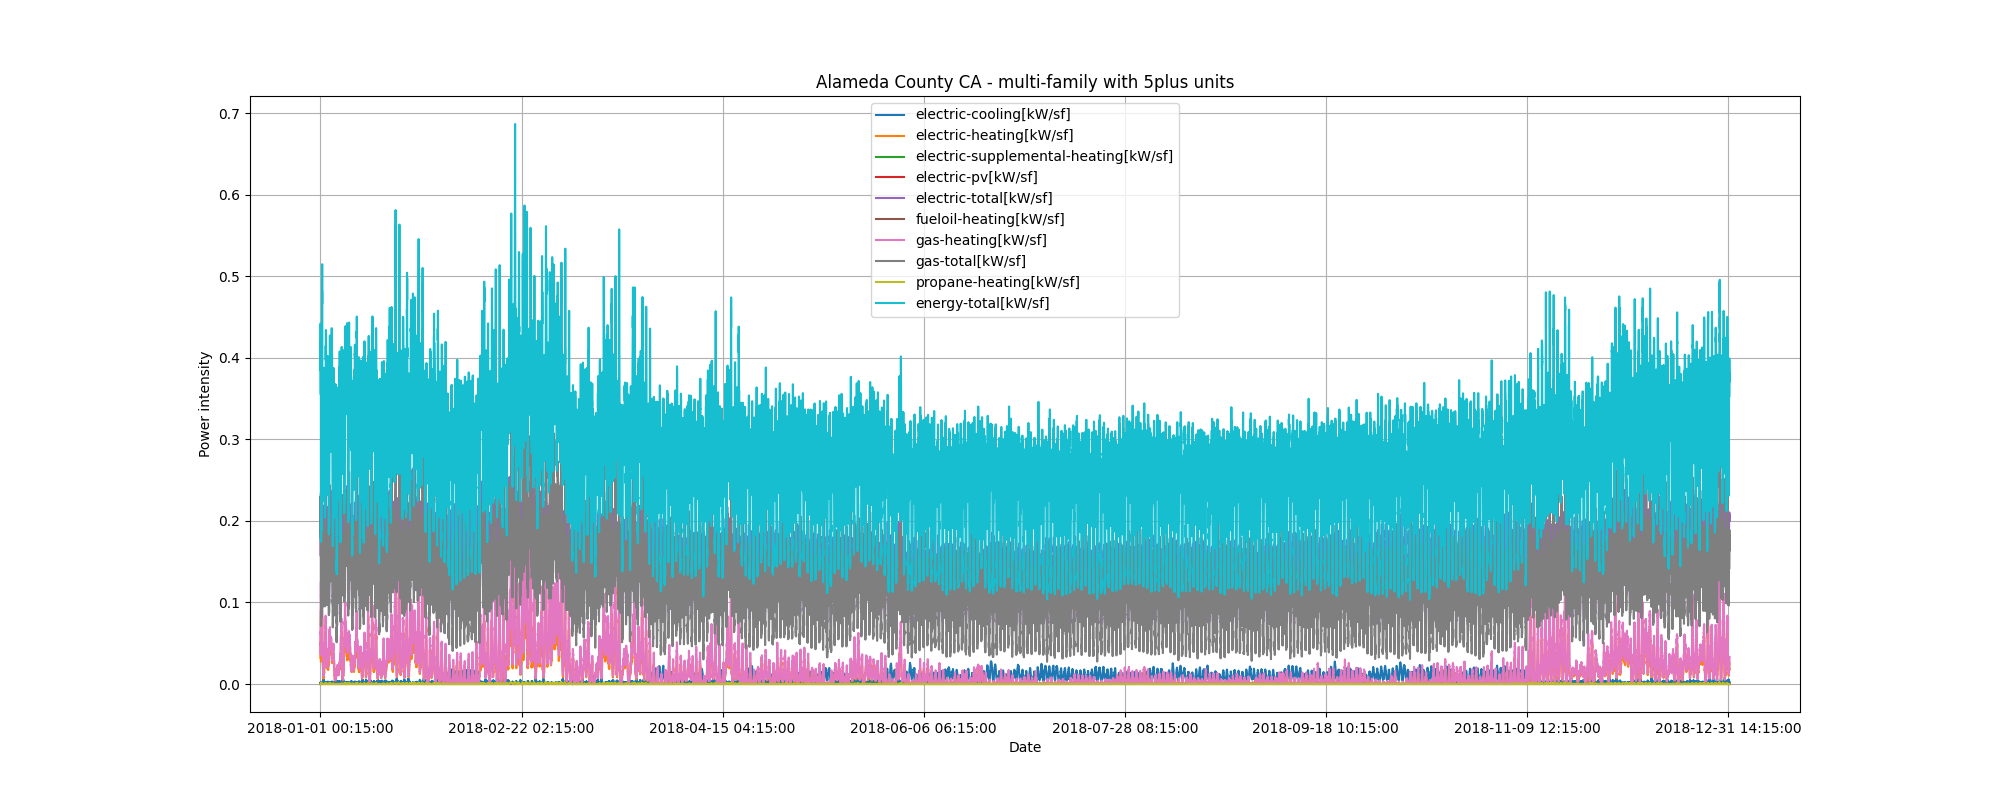

The table this chart was drawn from, first rows:
datetime, temperature, solar, cooling, heating, pv, total
2018-01-01 01:00:00, 8.9, 0.0, 137.8, 6805, -0.0, 27790
2018-01-01 02:00:00, 8.3, 0.0, 124.6, 6348, -0.0, 22484
2018-01-01 03:00:00, 8.3, 0.0, 42.6, 12015, -0.0, 24940
2018-01-01 04:00:00, 7.2, 0.0, 159.6, 4417, -0.0, 14674
2018-01-01 05:00:00, 7.0, 0.0, 127.3, 4681, -0.0, 14048
2018-01-01 06:00:00, 6.7, 0.0, 116.4, 4944, -0.0, 14119
2018-01-01 07:00:00, 8.3, 0.0, 102.8, 6275, -0.0, 15639
2018-01-01 08:00:00, 4.4, 4.0, 119.9, 7555, -0.0, 17477
2018-01-01 09:00:00, 8.9, 70.5, 163.9, 8092, -0.0, 20341
2018-01-01 10:00:00, 10.0, 193.5, 207.9, 6780, -0.0, 22495
2018-01-01 11:00:00, 10.6, 309.5, 172.6, 10918, -0.0, 27929
2018-01-01 12:00:00, 11.1, 392.5, 195.8, 6280, -0.0, 21735
2018-01-01 13:00:00, 12.2, 401.0, 240.7, 4408, -0.0, 20402
2018-01-01 14:00:00, 12.8, 376.0, 339.1, 3326, -0.0, 19583
2018-01-01 15:00:00, 12.8, 305.5, 389.0, 2961, -0.0, 18692
2018-01-01 16:00:00, 13.3, 192.5, 547.7, 2022, -0.0, 18616
2018-01-01 17:00:00, 11.7, 65.5, 621.1, 1604, -0.0, 17961
2018-01-01 18:00:00, 11.7, 2.5, 647.1, 1205, -0.0, 18165
2018-01-01 19:00:00, 10.6, 0.0, 695.9, 881.0, -0.0, 17665
2018-01-01 20:00:00, 10.6, 0.0, 531.3, 1372, -0.0, 21311
2018-01-01 21:00:00, 10.6, 0.0, 537.9, 1551, -0.0, 24849
2018-01-01 22:00:00, 8.3, 0.0, 526.3, 1799, -0.0, 27849
2018-01-01 23:00:00, 6.7, 0.0, 498.9, 1865, -0.0, 29254
2018-01-02 00:00:00, 8.9, 0.0, 445.5, 1813, -0.0, 26744
2018-01-02 01:00:00, 8.9, 0.0, 354.2, 3390, -0.0, 25208
2018-01-02 02:00:00, 8.3, 0.0, 205.4, 4786, -0.0, 22262
2018-01-02 03:00:00, 7.2, 0.0, 162.0, 3974, -0.0, 16119
2018-01-02 04:00:00, 7.2, 0.0, 147.6, 4354, -0.0, 15094
2018-01-02 05:00:00, 6.7, 0.0, 128.0, 4879, -0.0, 14516
2018-01-02 06:00:00, 7.2, 0.0, 85.0, 5762, -0.0, 14876
2018-01-02 07:00:00, 8.3, 0.0, 87.1, 7133, -0.0, 16432
2018-01-02 08:00:00, 8.9, 3.5, 76.2, 8350, -0.0, 18162
2018-01-02 09:00:00, 9.4, 68.0, 126.1, 7724, -0.0, 18491
2018-01-02 10:00:00, 11.7, 164.0, 196.2, 6815, -0.0, 21926
2018-01-02 11:00:00, 11.7, 179.0, 253.7, 6576, -0.0, 22815
2018-01-02 12:00:00, 12.8, 152.5, 215.6, 5832, -0.0, 23060
2018-01-02 13:00:00, 13.9, 138.0, 251.4, 3665, -0.0, 20839
2018-01-02 14:00:00, 13.3, 124.0, 161.0, 3694, -0.0, 19273
2018-01-02 15:00:00, 13.3, 77.0, 173.9, 3245, -0.0, 18152
2018-01-02 16:00:00, 12.2, 49.0, 222.2, 2604, -0.0, 18058
2018-01-02 17:00:00, 12.2, 18.0, 218.5, 2826, -0.0, 17855
2018-01-02 18:00:00, 12.2, 1.0, 233.3, 2560, -0.0, 17755
2018-01-02 19:00:00, 11.7, 0.0, 198.0, 3203, -0.0, 19949
2018-01-02 20:00:00, 12.2, 0.0, 220.8, 3032, -0.0, 22000
2018-01-02 21:00:00, 13.3, 0.0, 263.6, 2940, -0.0, 26693
2018-01-02 22:00:00, 11.1, 0.0, 313.7, 3187, -0.0, 28532
2018-01-02 23:00:00, 11.1, 0.0, 306.8, 3060, -0.0, 28642
2018-01-03 00:00:00, 10.6, 0.0, 370.8, 2282, -0.0, 25850
2018-01-03 01:00:00, 10.6, 0.0, 325.8, 3072, -0.0, 24237
2018-01-03 02:00:00, 10.6, 0.0, 268.2, 3317, -0.0, 18583
2018-01-03 03:00:00, 9.4, 0.0, 211.5, 3583, -0.0, 16340
2018-01-03 04:00:00, 9.4, 0.0, 154.1, 3917, -0.0, 13951
2018-01-03 05:00:00, 10.0, 0.0, 153.7, 3678, -0.0, 13234
2018-01-03 06:00:00, 8.3, 0.0, 104.4, 4444, -0.0, 13655
2018-01-03 07:00:00, 10.0, 0.0, 120.3, 5368, -0.0, 14632
2018-01-03 08:00:00, 8.3, 0.5, 107.4, 5681, -0.0, 15959
2018-01-03 09:00:00, 10.6, 5.5, 150.0, 7080, -0.0, 19049
2018-01-03 10:00:00, 11.7, 28.5, 245.7, 5556, -0.0, 22064
2018-01-03 11:00:00, 12.8, 54.5, 151.2, 7527, -0.0, 24914
2018-01-03 12:00:00, 12.8, 36.0, 228.3, 6221, -0.0, 22649
... 8,700 more rows
